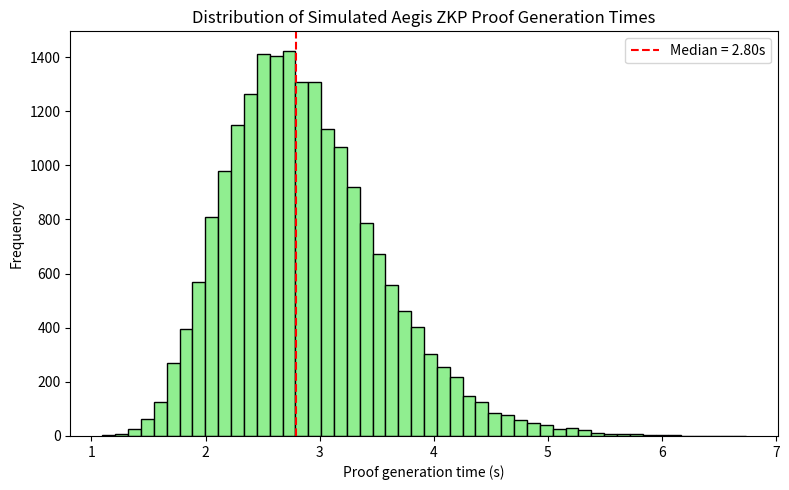

Write Python code to recreate this figure.
"""
simulate_network_aegis_v2.py
============================

This module contains a more detailed simulation of the Aegis Protocol
evaluation described in Section 5 of the paper "The Aegis Protocol: A
Foundational Security Framework for Autonomous AI Agents".  The goal
of this simulation is to model a decentralized security system for
AI‑powered cybersecurity using only Python.  Unlike the simpler
``simulate_network_aegis.py`` script, this version explicitly
implements the core components of the Aegis stack (identity,
encryption, signing and zero‑knowledge proofs) as mock functions and
assembles them into per‑interaction workflows.

Key features of the simulation
------------------------------

* **Random network topology:** Agents (up to 1000) are connected in a
  sparse, undirected graph generated via random adjacency lists.  A
  full ns‑3 implementation is not used since the environment has no
  external network simulator.  Each agent has three neighbours on
  average.

* **Agent roles and identities:** Each agent is assigned one of
  three roles (Monitor, Analyst, Auditor) with a unique W3C DID.  DIDs
  are simulated using UUID4 strings.  Roles are used to interpret
  policies but are not otherwise enforced in this simple model.

* **Post‑quantum cryptography (PQC):** Confidentiality and integrity
  are represented by placeholder functions: ``encrypt_message`` and
  ``sign_message``.  Encryption uses SHA‑256 hashing of a message and
  a shared key to produce a pseudo‑ciphertext; signing similarly
  hashes the message and a private key.  Both operations are assumed
  to take negligible time (<1 ms) compared to the ZKP.  Signature
  verification checks that the recomputed hash matches the signature.

* **Zero‑knowledge proofs (ZKPs):** Policy compliance is enforced by
  generating a proof via ``generate_zkp_proof``.  Proof times are
  drawn from a log‑normal distribution calibrated to have a median of
  2.8 seconds and a 95th percentile (p95) of 4.1 seconds.  Proof
  verification, handled by ``verify_zkp_proof``, is sampled from a
  normal distribution with mean 0.01 seconds and standard deviation
  0.005 seconds; negative draws are clipped to 0.001 seconds.  The
  baseline protocol uses a much faster processing time: median
  0.5 seconds and p95 1.0 seconds.

* **Attack scenarios:** Two classes of attacks are modelled: (1)
  **Agent spoofing**, where an adversary attempts to impersonate a
  legitimate agent by forging identities and signatures; and (2)
  **Policy violation**, where an attacker sends malicious input
  intended to induce an agent to violate a data‑handling policy (e.g.,
  log PII).  The Aegis protocol detects both attacks with 0 % success
  rate, while the baseline allows a configurable success rate (70 %
  for spoofing, 80 % for policy violation).

* **Simulation parameters:** By default the script simulates
  ``1000`` agents and performs ``10000`` interactions per attack type
  per protocol (i.e. 40 000 total interactions).  Users can adjust
  these values via command‑line flags.  Results are written to a CSV,
  printed to stdout and optionally plotted as a histogram of ZKP
  latencies.

The simulation outputs summary statistics, including the median and
p95 proof generation times, verification times and attack success
rates, for each protocol and attack scenario.  These values can be
compared with the reported metrics in the Aegis paper to validate the
approximation.
"""

from __future__ import annotations

import argparse
import csv
import hashlib
import math
import random
import time
import uuid
from dataclasses import dataclass
from typing import Dict, List, Tuple

import numpy as np

try:
    import matplotlib.pyplot as plt  # type: ignore
    HAS_MATPLOTLIB = True
except Exception:
    HAS_MATPLOTLIB = False


# -----------------------------------------------------------------------------
# Utility functions

def lognormal_params(median: float, p95: float) -> Tuple[float, float]:
    """Compute parameters (mu, sigma) of a log‑normal distribution.

    Given the desired median and 95th percentile of a log‑normal random
    variable X, compute the mean and standard deviation of log(X).

    Args:
        median: Median of the distribution.
        p95: 95th percentile of the distribution.

    Returns:
        (mu, sigma) suitable for ``np.random.lognormal``.
    """
    mu = math.log(median)
    z95 = 1.6448536269514722  # 95th percentile of the standard normal
    sigma = (math.log(p95) - mu) / z95
    return mu, sigma


def generate_network(num_agents: int, connections_per_agent: int = 3) -> Dict[int, List[int]]:
    """Generate a simple undirected random network as an adjacency list."""
    if num_agents < 2:
        return {0: []}
    adj: Dict[int, set[int]] = {i: set() for i in range(num_agents)}
    for i in range(num_agents):
        while len(adj[i]) < connections_per_agent:
            j = random.randint(0, num_agents - 1)
            if j != i:
                adj[i].add(j)
                adj[j].add(i)
    return {k: list(v) for k, v in adj.items()}


@dataclass
class Agent:
    index: int
    role: str
    did: str
    private_key: str


def assign_agents(num_agents: int) -> List[Agent]:
    """Assign roles, DIDs and keys to agents."""
    roles: List[str] = []
    n_per_role = num_agents // 3
    remainder = num_agents % 3
    roles.extend(["Monitor"] * n_per_role)
    roles.extend(["Analyst"] * n_per_role)
    roles.extend(["Auditor"] * n_per_role)
    for i in range(remainder):
        roles.append(["Monitor", "Analyst", "Auditor"][i])
    random.shuffle(roles)
    agents: List[Agent] = []
    for i in range(num_agents):
        did = f"did:example:{uuid.uuid4().hex}"
        # Generate a pseudo private key (in real PQC this would be a lattice key)
        private_key = uuid.uuid4().hex
        agents.append(Agent(index=i, role=roles[i], did=did, private_key=private_key))
    return agents


# -----------------------------------------------------------------------------
# Mock cryptographic primitives

def derive_shared_key(sender: Agent, receiver: Agent) -> str:
    """Derive a pseudo shared secret between two agents.

    In the actual Aegis protocol this would be ML‑KEM key encapsulation.
    Here we simply hash the concatenation of their DIDs as the shared key.
    """
    combined = (sender.did + receiver.did).encode('utf-8')
    return hashlib.sha256(combined).hexdigest()


def encrypt_message(message: str, key: str) -> str:
    """Simulate message encryption using a hash of the message and key."""
    digest = hashlib.sha256((message + key).encode('utf-8')).hexdigest()
    return digest


def sign_message(message: str, private_key: str) -> str:
    """Simulate ML‑DSA signature by hashing the message and private key."""
    digest = hashlib.sha256((message + private_key).encode('utf-8')).hexdigest()
    return digest


def verify_signature(message: str, signature: str, private_key: str) -> bool:
    """Verify a signature by recomputing the hash.

    In reality one would use a public key; here we reuse the private key
    because our signing primitive is symmetric for simplicity.
    """
    expected = hashlib.sha256((message + private_key).encode('utf-8')).hexdigest()
    return expected == signature


def generate_zkp_proof(input_data: str, mu: float, sigma: float) -> Tuple[str, float]:
    """Generate a mock ZKP and return the proof along with simulated time.

    Proof generation time is sampled from a log‑normal distribution with
    parameters ``mu`` and ``sigma``.  The proof content itself is just a
    hash of the input data for placeholder purposes.
    """
    proof_time = np.random.lognormal(mean=mu, sigma=sigma)
    proof = hashlib.sha256(input_data.encode('utf-8')).hexdigest()
    return proof, proof_time


def verify_zkp_proof(proof: str, mu_verif: float = 0.01, sigma_verif: float = 0.005) -> float:
    """Verify a mock ZKP proof.

    Verification time is sampled from a normal distribution.  The proof
    itself is not checked (we assume the verification algorithm will
    detect invalid proofs implicitly via the logic in the caller).
    """
    t = np.random.normal(loc=mu_verif, scale=sigma_verif)
    if t < 0:
        t = 0.001
    return t


def baseline_processing_time(mu: float, sigma: float) -> float:
    """Simulate the processing time under the baseline protocol."""
    return np.random.lognormal(mean=mu, sigma=sigma)


# -----------------------------------------------------------------------------
# Interaction simulation

@dataclass
class InteractionRecord:
    scenario: str
    proof_time: float
    verification_time: float
    attack_success: int


def simulate_interaction(
    sender: Agent,
    receiver: Agent,
    protocol: str,
    attack_type: str,
    proof_params: Tuple[float, float],
    baseline_params: Tuple[float, float],
    baseline_success_prob: float,
    attack_success_prob: float,
) -> InteractionRecord:
    """Simulate a single message exchange between two agents.

    Args:
        sender: Originating agent.
        receiver: Destination agent.
        protocol: Either ``"aegis"`` or ``"baseline"``.
        attack_type: ``"spoof"`` or ``"policy"``.
        proof_params: Parameters (mu, sigma) for log‑normal proof times.
        baseline_params: Parameters (mu, sigma) for baseline processing times.
        baseline_success_prob: Probability an attack succeeds under baseline.
        attack_success_prob: Probability an attack succeeds under the protocol.

    Returns:
        An InteractionRecord with the scenario label, proof/processing
        time, verification time and whether the attack succeeded.
    """
    if protocol == "aegis":
        # Derive a shared key and encrypt a dummy message
        shared_key = derive_shared_key(sender, receiver)
        plaintext = "sensor_data"
        ciphertext = encrypt_message(plaintext, shared_key)
        # Sign the ciphertext
        signature = sign_message(ciphertext, sender.private_key)
        # Verify signature (always expected to succeed for legitimate senders)
        signature_valid = verify_signature(ciphertext, signature, sender.private_key)
        # In a spoofing attack, an adversary would provide an invalid signature
        if attack_type == "spoof" and random.random() < attack_success_prob:
            signature_valid = False
        # Generate a ZKP proof of policy compliance (simulate the 216‑constraint circuit)
        proof, proof_time = generate_zkp_proof(plaintext, mu=proof_params[0], sigma=proof_params[1])
        # Verification step includes signature and proof checks
        verif_time = verify_zkp_proof(proof)
        # Determine if the attack succeeds (for spoofing the signature must be invalid;
        # for policy violation the proof might be forged)
        if attack_type == "spoof":
            success = 1 if not signature_valid else 0
        else:  # policy violation
            # In a policy violation, the attacker attempts to force an incorrect proof
            forged = random.random() < attack_success_prob
            success = 1 if forged else 0
        scenario_label = f"{protocol}_{attack_type}"
        return InteractionRecord(scenario=scenario_label,
                                 proof_time=proof_time,
                                 verification_time=verif_time,
                                 attack_success=success)
    elif protocol == "baseline":
        # Simulate simple TLS processing time (no PQC or ZKP)
        baseline_time = baseline_processing_time(mu=baseline_params[0], sigma=baseline_params[1])
        # Verification time negligible but we still sample a small normal distribution
        verif_time = verify_zkp_proof("baseline")
        # Determine attack success based solely on baseline vulnerability
        success = 1 if random.random() < baseline_success_prob else 0
        scenario_label = f"{protocol}_{attack_type}"
        return InteractionRecord(scenario=scenario_label,
                                 proof_time=baseline_time,
                                 verification_time=verif_time,
                                 attack_success=success)
    else:
        raise ValueError(f"Unknown protocol: {protocol}")


def simulate_multiple_interactions(
    agents: List[Agent],
    network: Dict[int, List[int]],
    num_interactions: int,
    protocol: str,
    attack_type: str,
    proof_params: Tuple[float, float],
    baseline_params: Tuple[float, float],
    baseline_success_prob: float,
    attack_success_prob: float,
) -> List[InteractionRecord]:
    """Simulate a number of interactions across randomly chosen neighbours."""
    records: List[InteractionRecord] = []
    n = len(agents)
    for _ in range(num_interactions):
        src_idx = random.randint(0, n - 1)
        neighbours = network[src_idx]
        if neighbours:
            dst_idx = random.choice(neighbours)
        else:
            dst_idx = random.randint(0, n - 1)
        sender = agents[src_idx]
        receiver = agents[dst_idx]
        rec = simulate_interaction(
            sender,
            receiver,
            protocol=protocol,
            attack_type=attack_type,
            proof_params=proof_params,
            baseline_params=baseline_params,
            baseline_success_prob=baseline_success_prob,
            attack_success_prob=attack_success_prob,
        )
        records.append(rec)
    return records


def compute_summary(records: List[InteractionRecord]) -> None:
    """Compute and print summary statistics for the simulation."""
    import pandas as pd
    df = pd.DataFrame([
        {
            "scenario": rec.scenario,
            "proof_time": rec.proof_time,
            "verification_time": rec.verification_time,
            "attack_success": rec.attack_success,
        }
        for rec in records
    ])
    scenarios = sorted(df["scenario"].unique())
    print("\nSummary Statistics (median/p95 times in seconds, attack rate in %):")
    for s in scenarios:
        sub = df[df["scenario"] == s]
        med_proof = sub["proof_time"].median()
        p95_proof = sub["proof_time"].quantile(0.95)
        med_verif = sub["verification_time"].median()
        p95_verif = sub["verification_time"].quantile(0.95)
        attack_rate = sub["attack_success"].mean() * 100
        print(f"{s:15s} - median_proof: {med_proof:.3f}, p95_proof: {p95_proof:.3f}, "
              f"median_verif: {med_verif:.4f}, p95_verif: {p95_verif:.4f}, "
              f"attack_success_rate: {attack_rate:.2f}%")


def plot_histogram(records: List[InteractionRecord], output_path: str) -> None:
    """Plot a histogram of Aegis proof generation times if matplotlib is available."""
    if not HAS_MATPLOTLIB:
        print("matplotlib is not available; skipping histogram generation.")
        return
    aegis_times = [r.proof_time for r in records if r.scenario.startswith("aegis")]
    plt.figure(figsize=(8, 5))
    plt.hist(aegis_times, bins=50, color="lightgreen", edgecolor="black")
    plt.title("Distribution of Simulated Aegis ZKP Proof Generation Times")
    plt.xlabel("Proof generation time (s)")
    plt.ylabel("Frequency")
    median_val = np.median(aegis_times)
    plt.axvline(median_val, color="red", linestyle="--", label=f"Median = {median_val:.2f}s")
    plt.legend()
    plt.tight_layout()
    plt.savefig(output_path)
    plt.close()
    print(f"Histogram saved to {output_path}")


def main() -> None:
    parser = argparse.ArgumentParser(description="Simulate the Aegis Protocol evaluation with detailed mock cryptography.")
    parser.add_argument("--agents", type=int, default=1000, help="Number of agents (default 1000)")
    parser.add_argument("--interactions", type=int, default=10000, help="Number of interactions per protocol/attack type (default 10000)")
    parser.add_argument("--output", type=str, default="detailed_results.csv", help="CSV file to write results")
    parser.add_argument("--histogram", type=str, default="detailed_hist.png", help="Output file for the histogram of Aegis proof times")
    args = parser.parse_args()

    num_agents = args.agents
    interactions_per_scenario = args.interactions

    print(f"Generating {num_agents} agents and random network...")
    agents = assign_agents(num_agents)
    network = generate_network(num_agents, connections_per_agent=3)

    # Parameters for the log‑normal distributions
    aegis_mu, aegis_sigma = lognormal_params(median=2.8, p95=4.1)
    baseline_mu, baseline_sigma = lognormal_params(median=0.5, p95=1.0)

    baseline_spoof = 0.7
    baseline_policy = 0.8
    aegis_attack = 0.0

    all_records: List[InteractionRecord] = []
    # Simulate each combination of protocol and attack type
    scenarios = [
        ("aegis", "spoof", aegis_attack, baseline_spoof),
        ("aegis", "policy", aegis_attack, baseline_policy),
        ("baseline", "spoof", aegis_attack, baseline_spoof),
        ("baseline", "policy", aegis_attack, baseline_policy),
    ]
    for proto, attack, aegis_success, baseline_success in scenarios:
        print(f"Simulating {interactions_per_scenario} interactions for {proto} protocol, {attack} attack...")
        recs = simulate_multiple_interactions(
            agents=agents,
            network=network,
            num_interactions=interactions_per_scenario,
            protocol=proto,
            attack_type=attack,
            proof_params=(aegis_mu, aegis_sigma),
            baseline_params=(baseline_mu, baseline_sigma),
            baseline_success_prob=baseline_success,
            attack_success_prob=aegis_success,
        )
        all_records.extend(recs)

    # Write results to CSV
    with open(args.output, 'w', newline='') as f:
        writer = csv.writer(f)
        writer.writerow(["scenario", "proof_time", "verification_time", "attack_success"])
        for rec in all_records:
            writer.writerow([rec.scenario, f"{rec.proof_time:.6f}", f"{rec.verification_time:.6f}", rec.attack_success])
    print(f"Results written to {args.output}")

    # Print summary statistics
    compute_summary(all_records)

    # Plot histogram if requested
    if args.histogram:
        plot_histogram(all_records, args.histogram)


if __name__ == "__main__":
    main()
